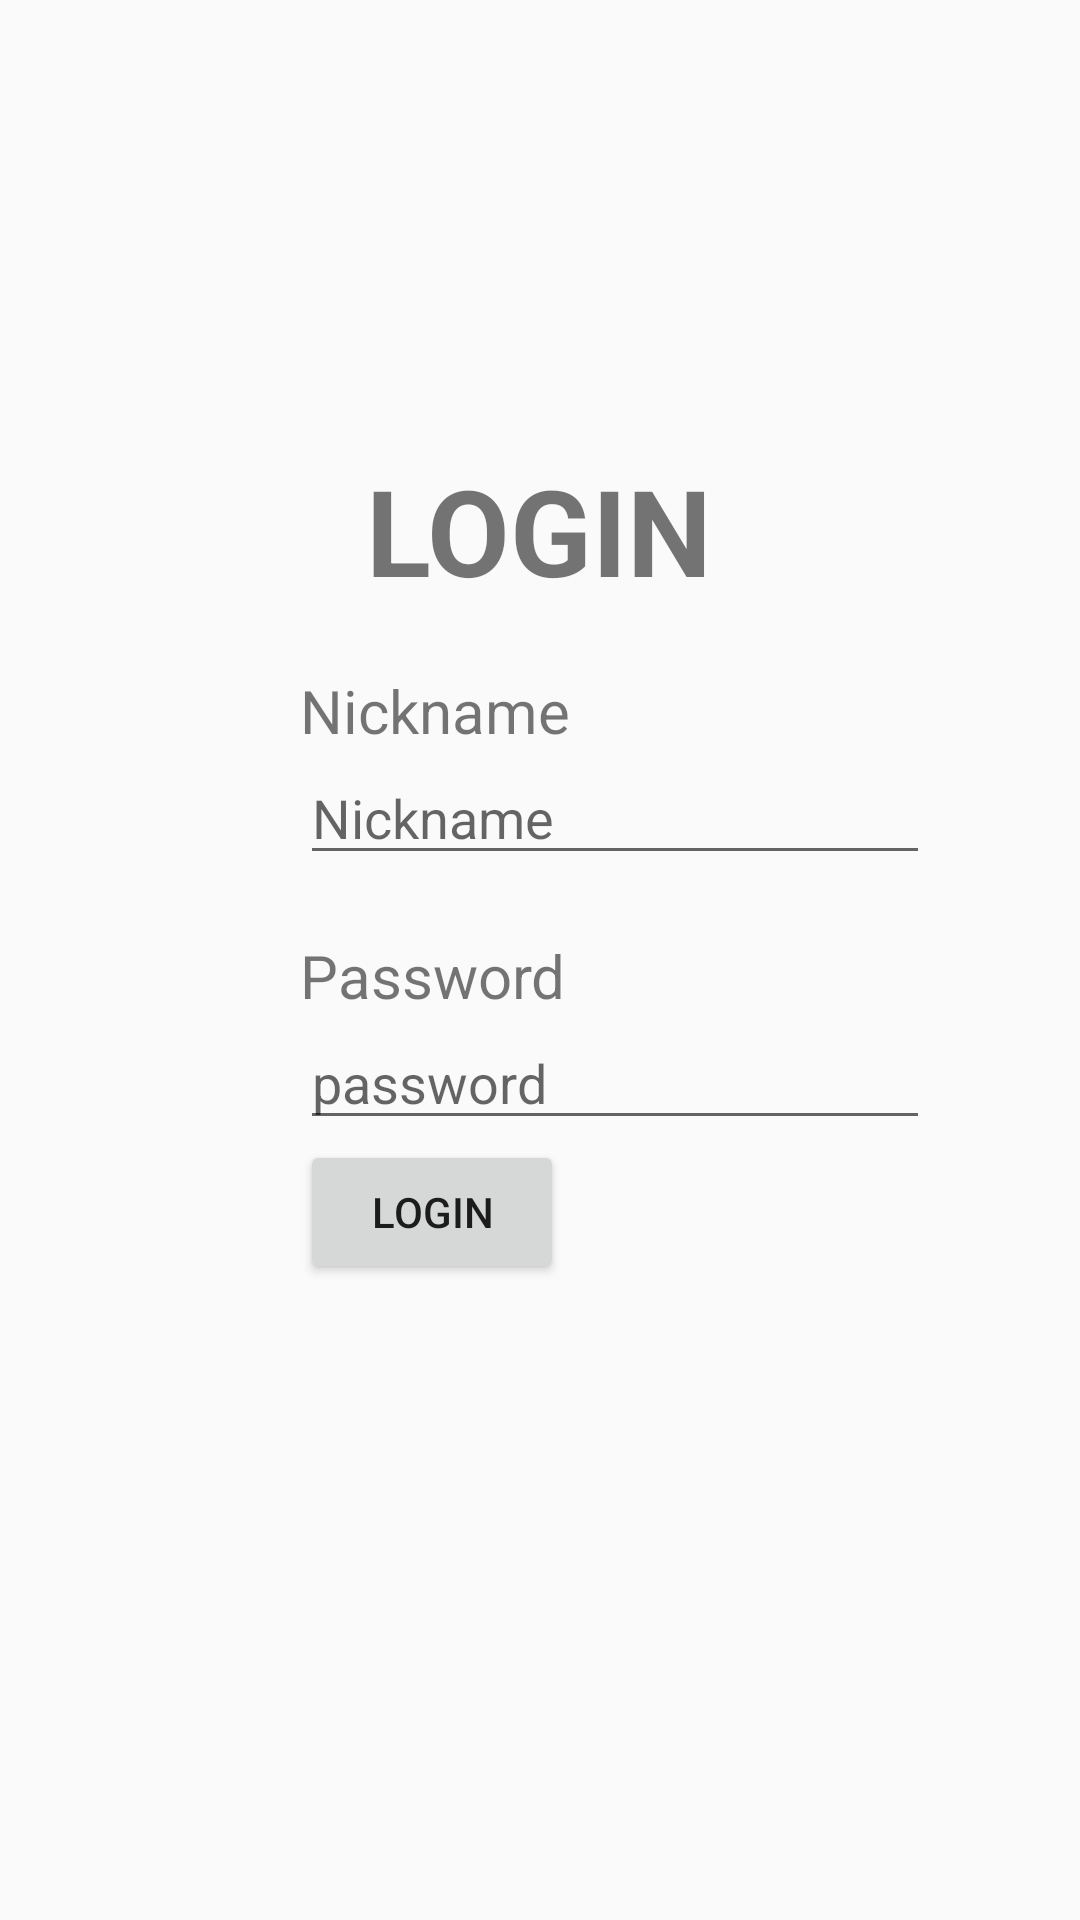

Layout XML and referenced resources for this Android screen:
<!-- AndroidManifest.xml: application theme AppTheme -->
<!-- res/layout/activity_main.xml -->
<?xml version="1.0" encoding="utf-8"?>
<LinearLayout xmlns:android="http://schemas.android.com/apk/res/android"
    xmlns:tools="http://schemas.android.com/tools"
    android:layout_width="match_parent"
    android:layout_height="match_parent"
    android:orientation="vertical"
    tools:context=".MainActivity">

    <TextView
        android:id="@+id/login_label"
        android:layout_width="wrap_content"
        android:layout_height="wrap_content"
        android:layout_marginTop="150dp"
        android:text="@string/login"
        android:textSize="40dp"
        android:textStyle="bold"
        android:layout_gravity="center"/>
    <TextView
        android:id="@+id/nickname_label"
        android:layout_width="wrap_content"
        android:layout_height="wrap_content"
        android:textSize="20dp"
        android:layout_marginLeft="100dp"
        android:layout_marginTop="20dp"
        android:text="@string/nickname"/>
    <EditText
        android:id="@+id/nickname"
        android:layout_width="wrap_content"
        android:layout_height="wrap_content"
        android:layout_marginLeft="100dp"
        android:hint="@string/nickname"
        android:ems="10"/>
    <TextView
        android:id="@+id/password_label"
        android:layout_width="wrap_content"
        android:layout_height="wrap_content"
        android:textSize="20dp"
        android:text="@string/password"
        android:layout_marginLeft="100dp"
        android:layout_marginTop="20dp"/>
    <EditText
        android:id="@+id/password"
        android:layout_width="wrap_content"
        android:layout_height="wrap_content"
        android:layout_marginLeft="100dp"
        android:inputType="textPassword"
        android:hint="password"
        android:ems="10" />
    <Button
        android:id="@+id/btn_login"
        android:layout_width="wrap_content"
        android:layout_height="wrap_content"
        android:layout_marginLeft="100dp"
        android:text="@string/login" />


</LinearLayout>
<!-- resources referenced by this layout -->
<resources>
  <string name="login">LOGIN</string>
  <string name="nickname">Nickname</string>
  <string name="password">Password</string>
  <style name="AppTheme" parent="Theme.AppCompat.Light.NoActionBar">
          
          <item name="colorPrimary">@color/background_color</item>
          <item name="colorPrimaryDark">@color/black</item>
          <item name="colorAccent">@color/colorAccent</item>
      </style>
  <color name="background_color">#90000000</color>
  <color name="black">#000000</color>
  <color name="colorAccent">#03DAC5</color>
</resources>
